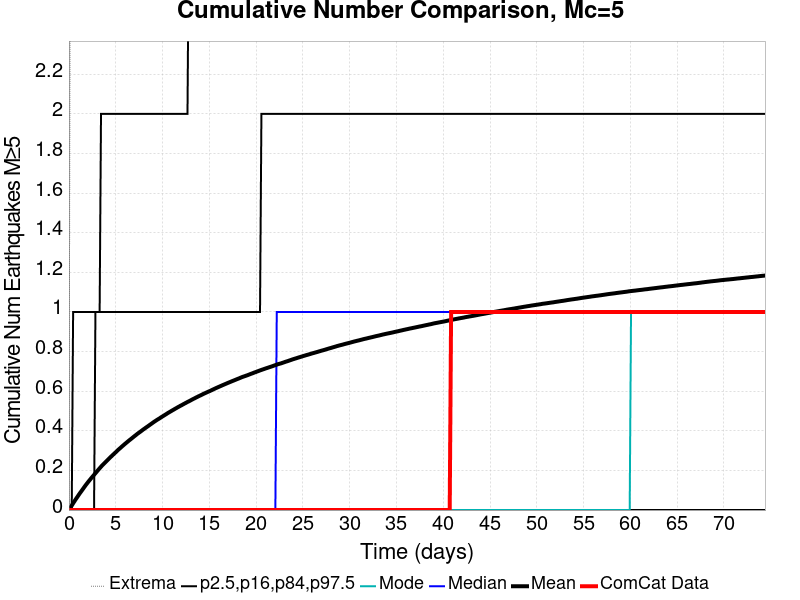

Source data for this figure (header and first rows):
Time (days), ComCat Data, Simulation Mean, Simulation Median, Simulation Mode, Simulation Minimum, Simulation Maximum, 2.5 %-ile, 16 %-ile, 84 %-ile, 97.5 %-ile
0.0, 0.0, 0.0, 0.0, 0.0, 0.0, 0.0, 0.0, 0.0, 0.0, 0.0
0.1491, 0.0, 0.01102, 0.0, 0.0, 0.0, 3.0, 0.0, 0.0, 0.0, 0.0
0.2981, 0.0, 0.02253, 0.0, 0.0, 0.0, 4.0, 0.0, 0.0, 0.0, 0.0
0.4472, 0.0, 0.03417, 0.0, 0.0, 0.0, 4.0, 0.0, 0.0, 0.0, 1.0
0.5963, 0.0, 0.04495, 0.0, 0.0, 0.0, 4.0, 0.0, 0.0, 0.0, 1.0
0.7453, 0.0, 0.05569, 0.0, 0.0, 0.0, 4.0, 0.0, 0.0, 0.0, 1.0
0.8944, 0.0, 0.06593, 0.0, 0.0, 0.0, 6.0, 0.0, 0.0, 0.0, 1.0
1.043, 0.0, 0.07638, 0.0, 0.0, 0.0, 7.0, 0.0, 0.0, 0.0, 1.0
1.193, 0.0, 0.08659, 0.0, 0.0, 0.0, 7.0, 0.0, 0.0, 0.0, 1.0
1.342, 0.0, 0.0961, 0.0, 0.0, 0.0, 7.0, 0.0, 0.0, 0.0, 1.0
1.491, 0.0, 0.106, 0.0, 0.0, 0.0, 7.0, 0.0, 0.0, 0.0, 1.0
1.64, 0.0, 0.1159, 0.0, 0.0, 0.0, 7.0, 0.0, 0.0, 0.0, 1.0
1.789, 0.0, 0.1256, 0.0, 0.0, 0.0, 7.0, 0.0, 0.0, 0.0, 1.0
1.938, 0.0, 0.1347, 0.0, 0.0, 0.0, 7.0, 0.0, 0.0, 0.0, 1.0
2.087, 0.0, 0.1437, 0.0, 0.0, 0.0, 7.0, 0.0, 0.0, 0.0, 1.0
2.236, 0.0, 0.1524, 0.0, 0.0, 0.0, 7.0, 0.0, 0.0, 0.0, 1.0
2.385, 0.0, 0.1611, 0.0, 0.0, 0.0, 7.0, 0.0, 0.0, 0.0, 1.0
2.534, 0.0, 0.1694, 0.0, 0.0, 0.0, 7.0, 0.0, 0.0, 0.0, 1.0
2.683, 0.0, 0.1777, 0.0, 0.0, 0.0, 8.0, 0.0, 0.0, 0.0, 1.0
2.832, 0.0, 0.186, 0.0, 0.0, 0.0, 8.0, 0.0, 0.0, 1.0, 1.0
2.981, 0.0, 0.1942, 0.0, 0.0, 0.0, 8.0, 0.0, 0.0, 1.0, 1.0
3.13, 0.0, 0.2027, 0.0, 0.0, 0.0, 8.0, 0.0, 0.0, 1.0, 1.0
3.279, 0.0, 0.2107, 0.0, 0.0, 0.0, 8.0, 0.0, 0.0, 1.0, 1.0
3.429, 0.0, 0.2188, 0.0, 0.0, 0.0, 8.0, 0.0, 0.0, 1.0, 2.0
3.578, 0.0, 0.2266, 0.0, 0.0, 0.0, 8.0, 0.0, 0.0, 1.0, 2.0
3.727, 0.0, 0.2336, 0.0, 0.0, 0.0, 8.0, 0.0, 0.0, 1.0, 2.0
3.876, 0.0, 0.2407, 0.0, 0.0, 0.0, 8.0, 0.0, 0.0, 1.0, 2.0
4.025, 0.0, 0.2477, 0.0, 0.0, 0.0, 8.0, 0.0, 0.0, 1.0, 2.0
4.174, 0.0, 0.2546, 0.0, 0.0, 0.0, 8.0, 0.0, 0.0, 1.0, 2.0
4.323, 0.0, 0.2618, 0.0, 0.0, 0.0, 8.0, 0.0, 0.0, 1.0, 2.0
4.472, 0.0, 0.2685, 0.0, 0.0, 0.0, 8.0, 0.0, 0.0, 1.0, 2.0
4.621, 0.0, 0.2752, 0.0, 0.0, 0.0, 8.0, 0.0, 0.0, 1.0, 2.0
4.77, 0.0, 0.2817, 0.0, 0.0, 0.0, 9.0, 0.0, 0.0, 1.0, 2.0
4.919, 0.0, 0.2885, 0.0, 0.0, 0.0, 9.0, 0.0, 0.0, 1.0, 2.0
5.068, 0.0, 0.2947, 0.0, 0.0, 0.0, 9.0, 0.0, 0.0, 1.0, 2.0
5.217, 0.0, 0.3021, 0.0, 0.0, 0.0, 9.0, 0.0, 0.0, 1.0, 2.0
5.366, 0.0, 0.3083, 0.0, 0.0, 0.0, 9.0, 0.0, 0.0, 1.0, 2.0
5.515, 0.0, 0.3144, 0.0, 0.0, 0.0, 9.0, 0.0, 0.0, 1.0, 2.0
5.665, 0.0, 0.3208, 0.0, 0.0, 0.0, 9.0, 0.0, 0.0, 1.0, 2.0
5.814, 0.0, 0.3269, 0.0, 0.0, 0.0, 9.0, 0.0, 0.0, 1.0, 2.0
5.963, 0.0, 0.333, 0.0, 0.0, 0.0, 9.0, 0.0, 0.0, 1.0, 2.0
6.112, 0.0, 0.3389, 0.0, 0.0, 0.0, 9.0, 0.0, 0.0, 1.0, 2.0
6.261, 0.0, 0.3447, 0.0, 0.0, 0.0, 9.0, 0.0, 0.0, 1.0, 2.0
6.41, 0.0, 0.3506, 0.0, 0.0, 0.0, 9.0, 0.0, 0.0, 1.0, 2.0
6.559, 0.0, 0.3562, 0.0, 0.0, 0.0, 9.0, 0.0, 0.0, 1.0, 2.0
6.708, 0.0, 0.3617, 0.0, 0.0, 0.0, 9.0, 0.0, 0.0, 1.0, 2.0
6.857, 0.0, 0.3675, 0.0, 0.0, 0.0, 9.0, 0.0, 0.0, 1.0, 2.0
7.006, 0.0, 0.3732, 0.0, 0.0, 0.0, 9.0, 0.0, 0.0, 1.0, 2.0
7.155, 0.0, 0.3786, 0.0, 0.0, 0.0, 9.0, 0.0, 0.0, 1.0, 2.0
7.304, 0.0, 0.3844, 0.0, 0.0, 0.0, 9.0, 0.0, 0.0, 1.0, 2.0
7.453, 0.0, 0.3896, 0.0, 0.0, 0.0, 9.0, 0.0, 0.0, 1.0, 2.0
7.602, 0.0, 0.3945, 0.0, 0.0, 0.0, 9.0, 0.0, 0.0, 1.0, 2.0
7.752, 0.0, 0.3997, 0.0, 0.0, 0.0, 9.0, 0.0, 0.0, 1.0, 2.0
7.901, 0.0, 0.4052, 0.0, 0.0, 0.0, 9.0, 0.0, 0.0, 1.0, 2.0
8.05, 0.0, 0.4102, 0.0, 0.0, 0.0, 9.0, 0.0, 0.0, 1.0, 2.0
8.199, 0.0, 0.4152, 0.0, 0.0, 0.0, 9.0, 0.0, 0.0, 1.0, 2.0
8.348, 0.0, 0.4201, 0.0, 0.0, 0.0, 9.0, 0.0, 0.0, 1.0, 2.0
8.497, 0.0, 0.425, 0.0, 0.0, 0.0, 9.0, 0.0, 0.0, 1.0, 2.0
8.646, 0.0, 0.4302, 0.0, 0.0, 0.0, 9.0, 0.0, 0.0, 1.0, 2.0
8.795, 0.0, 0.4351, 0.0, 0.0, 0.0, 9.0, 0.0, 0.0, 1.0, 2.0
... 440 more rows
